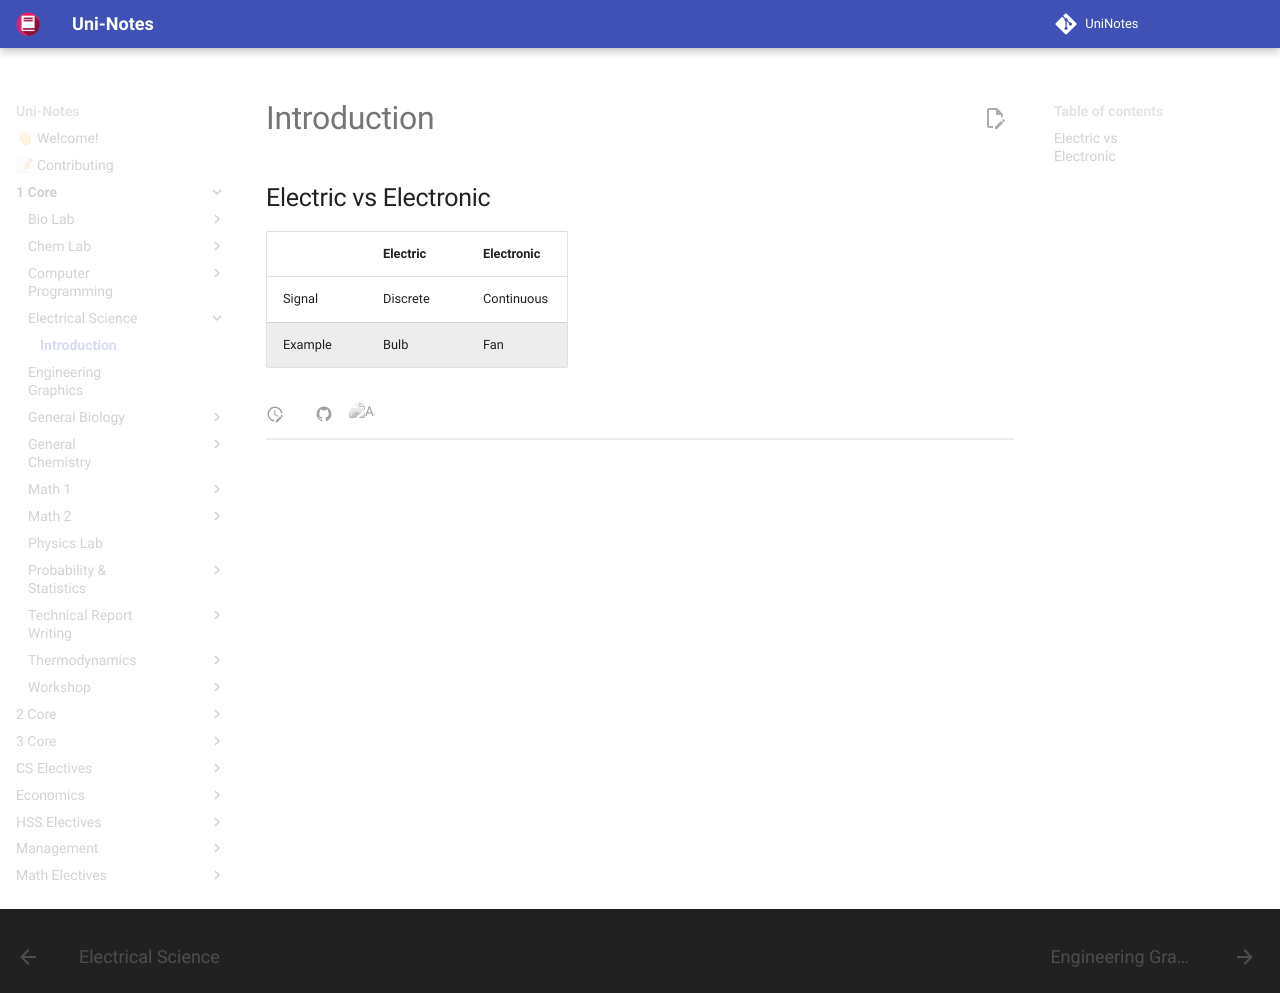

repository: uni-notes/uni-notes · page: 1_Core/Electrical_Science/01/index.html · generator: mkdocs

# Introduction

## Electric vs Electronic

|         | Electric | Electronic |
| ------- | -------- | ---------- |
| Signal  | Discrete | Continuous |
| Example | Bulb     | Fan        |
